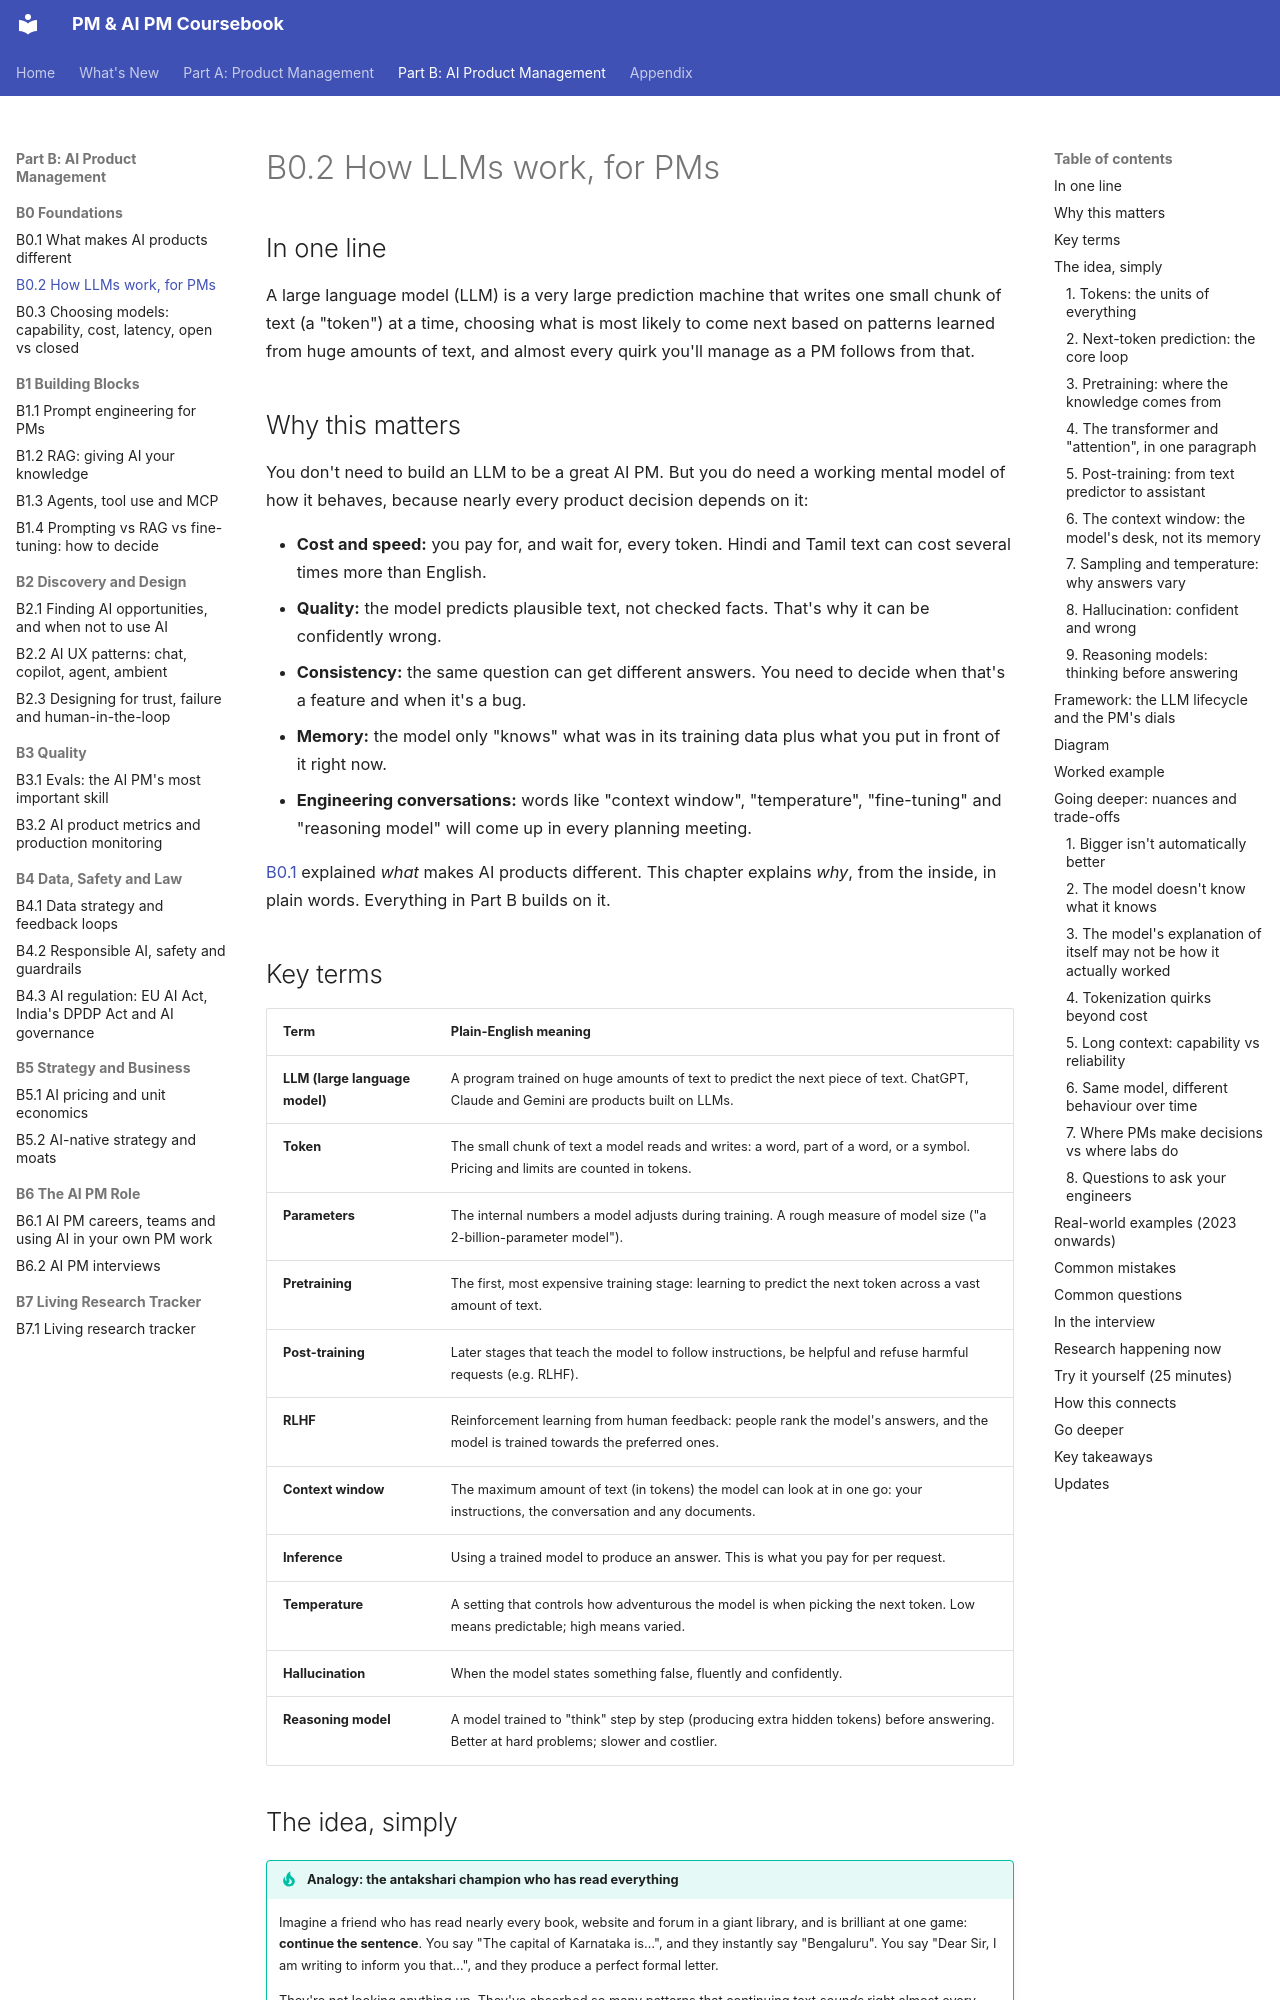

repository: sgunisity/pm-coursebook · page: part-b/00-foundations/02-how-llms-work-for-pms/index.html · generator: mkdocs

---
id: B0.2
title: "How LLMs work, for PMs"
last_reviewed: 2026-11-11
---

# B0.2 How LLMs work, for PMs

## In one line

A large language model (LLM) is a very large prediction machine that writes one small chunk of text (a "token") at a time, choosing what is most likely to come next based on patterns learned from huge amounts of text, and almost every quirk you'll manage as a PM follows from that.

## Why this matters

You don't need to build an LLM to be a great AI PM. But you do need a working mental model of how it behaves, because nearly every product decision depends on it:

- **Cost and speed:** you pay for, and wait for, every token. Hindi and Tamil text can cost several times more than English.
- **Quality:** the model predicts plausible text, not checked facts. That's why it can be confidently wrong.
- **Consistency:** the same question can get different answers. You need to decide when that's a feature and when it's a bug.
- **Memory:** the model only "knows" what was in its training data plus what you put in front of it right now.
- **Engineering conversations:** words like "context window", "temperature", "fine-tuning" and "reasoning model" will come up in every planning meeting.

[B0.1](01-what-makes-ai-products-different.md) explained *what* makes AI products different. This chapter explains *why*, from the inside, in plain words. Everything in Part B builds on it.

## Key terms

| Term | Plain-English meaning |
|---|---|
| **LLM (large language model)** | A program trained on huge amounts of text to predict the next piece of text. ChatGPT, Claude and Gemini are products built on LLMs. |
| **Token** | The small chunk of text a model reads and writes: a word, part of a word, or a symbol. Pricing and limits are counted in tokens. |
| **Parameters** | The internal numbers a model adjusts during training. A rough measure of model size ("a 2-billion-parameter model"). |
| **Pretraining** | The first, most expensive training stage: learning to predict the next token across a vast amount of text. |
| **Post-training** | Later stages that teach the model to follow instructions, be helpful and refuse harmful requests (e.g. RLHF). |
| **RLHF** | Reinforcement learning from human feedback: people rank the model's answers, and the model is trained towards the preferred ones. |
| **Context window** | The maximum amount of text (in tokens) the model can look at in one go: your instructions, the conversation and any documents. |
| **Inference** | Using a trained model to produce an answer. This is what you pay for per request. |
| **Temperature** | A setting that controls how adventurous the model is when picking the next token. Low means predictable; high means varied. |
| **Hallucination** | When the model states something false, fluently and confidently. |
| **Reasoning model** | A model trained to "think" step by step (producing extra hidden tokens) before answering. Better at hard problems; slower and costlier. |

## The idea, simply

!!! tip "Analogy: the antakshari champion who has read everything"
    Imagine a friend who has read nearly every book, website and forum in a giant library, and is brilliant at one game: **continue the sentence**. You say "The capital of Karnataka is…", and they instantly say "Bengaluru". You say "Dear Sir, I am writing to inform you that…", and they produce a perfect formal letter.

    They're not looking anything up. They've absorbed so many patterns that continuing text *sounds* right almost every time. Usually, sounding right and being right are the same thing. But ask about something rare (the birthday of a minor politician, a policy your company changed last week) and they'll still continue the sentence fluently. They'll just make it up.

    And here's a twist: your friend has no memory of yesterday's chat. Every time you talk, you have to hand them the notes.

That's an LLM. Let's build up each piece.
